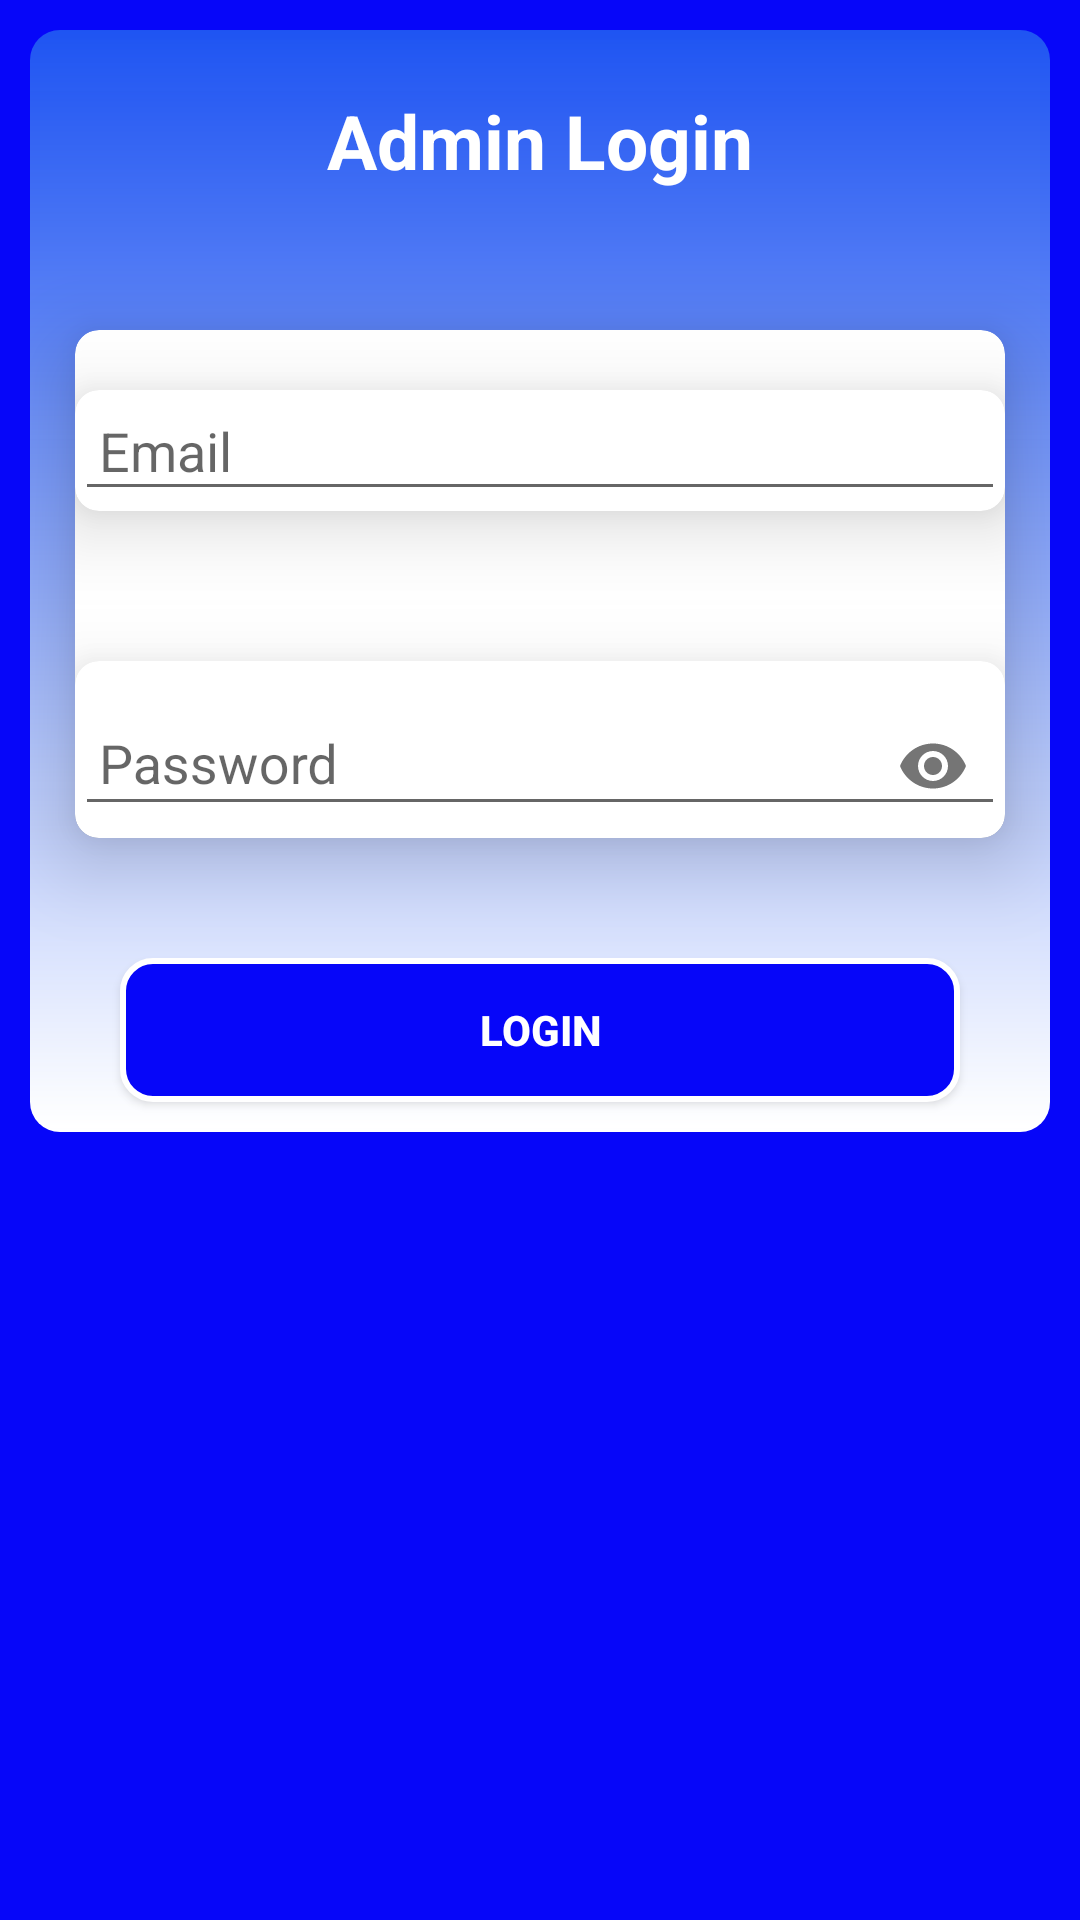

Android layout source for this screen:
<!-- AndroidManifest.xml: application theme AppTheme -->
<!-- res/layout/activity_admin_login.xml -->
<?xml version="1.0" encoding="utf-8"?>
<RelativeLayout xmlns:android="http://schemas.android.com/apk/res/android"
    android:layout_width="match_parent"
    android:layout_height="match_parent"
    xmlns:tools="http://schemas.android.com/tools"
    xmlns:app="http://schemas.android.com/apk/res-auto"
    android:background="@color/colorPrimary"
    tools:context=".Admin.AdminLogin" >

    <ScrollView
        android:layout_width="match_parent"
        android:layout_height="match_parent">

        <RelativeLayout
            android:layout_width="match_parent"
            android:layout_height="match_parent"
            android:orientation="vertical"
            android:layout_margin="10dp"
            android:background="@drawable/gradient">

            <TextView
                android:id="@+id/agent_title"
                android:layout_width="match_parent"
                android:layout_height="wrap_content"
                android:text="Admin Login"
                android:textStyle="bold"
                android:textSize="25sp"
                android:textColor="@android:color/white"
                android:shadowDy="10"
                android:shadowDx="10"
                android:shadowColor="@android:color/black"
                android:layout_marginTop="20sp"
                android:gravity="center"/>

            <android.support.v7.widget.CardView
                android:id="@+id/admin_main_card"
                android:background="@color/white"
                android:layout_width="match_parent"
                android:layout_height="wrap_content"
                android:layout_marginLeft="15dp"
                android:layout_marginRight="15dp"
                android:layout_marginTop="100dp"
                app:cardElevation="16dp"
                app:cardCornerRadius="8dp"
                >

                <LinearLayout
                    android:orientation="vertical"
                    android:layout_width="match_parent"
                    android:layout_height="wrap_content">

                    <android.support.v7.widget.CardView
                        android:id="@+id/admin_card1"
                        android:layout_below="@id/agent_title"
                        android:background="@color/white"
                        android:layout_width="match_parent"
                        android:layout_height="wrap_content"
                        android:layout_marginTop="20dp"
                        app:cardElevation="16dp"
                        app:cardCornerRadius="8dp">

                        <EditText
                            android:drawableLeft="@drawable/ic_email_black_24dp"
                            android:padding="8dp"
                            android:layout_width="match_parent"
                            android:layout_height="wrap_content"
                            android:hint="Email"
                            android:drawablePadding="10dp"
                            android:inputType="textEmailAddress"
                            android:id="@+id/et_admin_email"
                            />


                    </android.support.v7.widget.CardView>


                    <android.support.v7.widget.CardView
                        android:id="@+id/admin_card2"
                        android:background="@drawable/button"
                        android:layout_width="match_parent"
                        android:layout_height="wrap_content"
                        android:layout_marginTop="50dp"
                        app:cardElevation="16dp"
                        app:cardCornerRadius="8dp">

                    <android.support.design.widget.TextInputLayout
                        android:layout_width="match_parent"
                        android:layout_height="wrap_content"
                        app:passwordToggleEnabled="true">

                        <EditText
                            android:padding="8dp"
                            android:drawableLeft="@drawable/ic_password"
                            android:layout_marginTop="16dp"
                            android:layout_width="match_parent"
                            android:layout_height="wrap_content"
                            android:hint="Password"
                            android:drawablePadding="10dp"
                            android:inputType="textPassword"
                            android:id="@+id/et_admin_password"
                            android:maxLength="8"
                            />

                    </android.support.design.widget.TextInputLayout>





                    </android.support.v7.widget.CardView>

                </LinearLayout>
            </android.support.v7.widget.CardView>

            <Button
                android:layout_below="@+id/admin_main_card"
                android:id="@+id/admin_login"
                android:layout_width="match_parent"
                android:layout_height="wrap_content"
                android:background="@drawable/btn_bkg"
                android:layout_marginLeft="30dp"
                android:layout_marginRight="30dp"
                android:layout_marginBottom="10dp"
                android:layout_marginTop="40dp"
                android:text="Login"
                android:textColor="@android:color/white"
                android:textStyle="bold"
                android:shadowColor="@android:color/black"
                android:shadowDx="5"
                android:shadowDy="5"/>
        </RelativeLayout>

    </ScrollView>

</RelativeLayout>
<!-- resources referenced by this layout -->
<resources>
  <color name="colorPrimary">#0606f9</color>
  <color name="white">#ffffff</color>
  <!-- drawable btn_bkg (drawable) -->
  <?xml version="1.0" encoding="utf-8"?>
  <shape xmlns:android="http://schemas.android.com/apk/res/android">
      <stroke android:width="2dp"
          android:color="#FFFFFF"/>
      
      
      
  
      
  
      <solid
          android:color="@color/colorPrimary"
          android:paddingLeft="10dp"
          android:paddingTop="10dp" />
      <corners
          android:bottomLeftRadius="10dp"
          android:bottomRightRadius="10dp"
          android:topLeftRadius="10dp"
          android:topRightRadius="10dp" />
  </shape>
  <!-- drawable button (drawable) -->
  <?xml version="1.0" encoding="utf-8"?>
  <shape xmlns:android="http://schemas.android.com/apk/res/android">
      <stroke android:width="5dp"
      android:color="#FFFFFF"/>
      
      
      
  
      
      <solid
          android:color="#6bb821"
          android:paddingLeft="10dp"
          android:paddingTop="10dp" />
      <corners
          android:bottomLeftRadius="10dp"
          android:bottomRightRadius="10dp"
          android:topLeftRadius="10dp"
          android:topRightRadius="10dp" />
  </shape>
  <!-- drawable gradient (drawable) -->
  <?xml version="1.0" encoding="utf-8"?>
  <shape xmlns:android="http://schemas.android.com/apk/res/android"
      android:shape="rectangle"
      android:innerRadius="5dp">
      <gradient
          android:startColor="@android:color/white"
          android:endColor="@color/colorPrimaryDark"
          android:angle="90" />
      <corners android:radius="10dp"/>
  
  </shape>
  <style name="AppTheme" parent="Theme.AppCompat.Light.DarkActionBar">
          
          <item name="colorPrimary">@color/colorPrimary</item>
          <item name="colorPrimaryDark">@color/colorPrimaryDark</item>
          <item name="colorAccent">@color/colorAccent</item>
      </style>
  <color name="colorPrimaryDark">#7739acea</color>
  <color name="colorAccent">#FF257C1D</color>
</resources>
